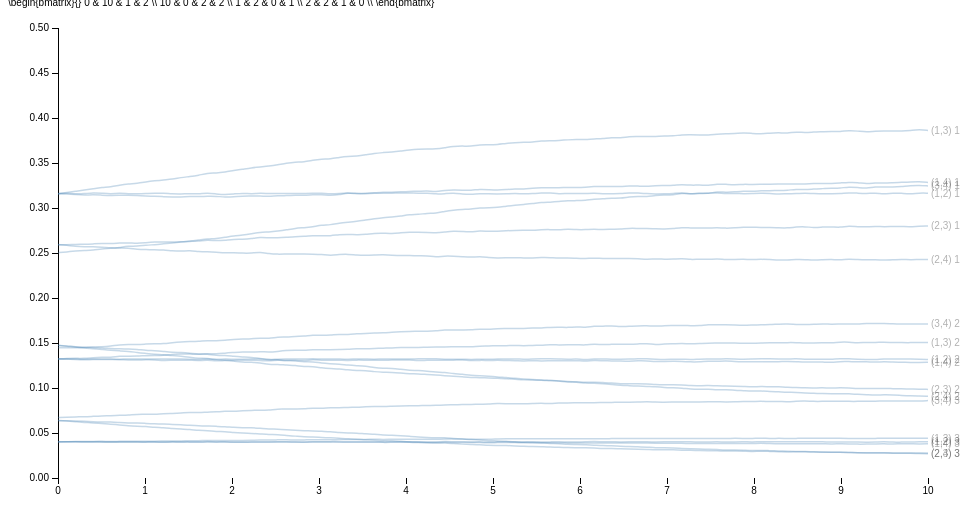
D3 v3 page, settled after 360 driven frames (6 s of simulated time); the page loaded 1 data file(s).


  /*Page Setup*/
  var margin = {top: 20, right: 80, bottom: 30, left: 50},
      width = 1000 - margin.left - margin.right,
      height = 500 - margin.top - margin.bottom;
  var svg = d3.select("body").append("svg")
      .attr("width", width + margin.left + margin.right)
      .attr("height", height + margin.top + margin.bottom)
    .append("g")
      .attr("transform", "translate(" + margin.left + "," + margin.top + ")");
  /* End of page setup*/

  var x = d3.scale.linear().range([0, width]);
  var y = d3.scale.linear().range([height, 0]);
  var color = d3.scale.category10();
  var xAxis = d3.svg.axis().scale(x).orient("bottom");
  var yAxis = d3.svg.axis().scale(y).orient("left");
  var myline = d3.svg.line().interpolate("basis")
      .x(function(d) { return x(d.xval); })
      .y(function(d) { return y(d.yval); });

  /* Read in Data and Plot */
  /*d3.tsv("sim.tsv", function(data) {*/
  d3.tsv("noPermDraw3.tsv", function(data) {
    /* maps colors to each city */
      /* d3.keys(data[0]) gets the column headers*/
      /* d3.keys(data[0]).filter(etc) gets all all the column headers except the first one, "date"*/

    color.domain(d3.keys(data[0]).filter(function(key) { return key !== "tau"; }));
    var curves = color.domain().map(function(name) {
      return {
        name: name,
        values: data.map(function(d) { return {xval: +d["tau"], yval: +d[name]}; })
      };
    });

    /* Hard coded bounds: x,y-lim
    x.domain([0,100]); y.domain([0,100]);
    */

    /*dynamic x,y-lim
    x.domain(d3.extent(data, function(d) { return +d["tau"]; }));
    y.domain([
      d3.min(curves, function(c) { return d3.min(c.values, function(v) { return v.yval; }); }),
      d3.max(curves, function(c) { return d3.max(c.values, function(v) { return v.yval; }); })
    ]);
    */
    /* x,y-lim set using R */
    x.domain([0,10]);
    y.domain([0,0.5]);

    /*debugger;*/
    /*Add x,y-axis*/
    svg.append("g").attr("class","x axis").attr("transform","translate(0," + height + ")").call(xAxis);
    svg.append("g").attr("class","y axis").attr("transform","translate("+0+",0)").call(yAxis);

    /*Add curves*/
    var curve = svg.selectAll(".curve").data(curves).enter().append("g").attr("class", "curve");
    curve.append("path").attr("class", "line").attr("d", function(d) { return myline(d.values); })
         /*.style("stroke", function(d) { return color(d.name); })*/;

    /*Add names of cities to curves*/
    curve.append("text")
         .datum(function(d) { return {name: d.name, value: d.values[d.values.length - 1]}; })
         .attr("transform", function(d) { return "translate(" + x(d.value.xval) + "," + y(d.value.yval) + ")"; })
         .attr("x", 3).attr("dy", ".35em").text(function(d) { return d.name; });

    /* mouseover stuff below*/
    curve.style("opacity",".3").on("mouseover",mouseover).on("mouseout",mouseout);
      function mouseover(d, i) { d3.select(this).style("opacity",  "1"); };
      function mouseout(d, i)  { d3.select(this).style("opacity", ".3"); };
    /*End of Mouseover stuff*/
    debugger;

  });


### data: noPermDraw3.tsv
tau	(1,2) 1	(1,2) 2	(1,2) 3	(1,3) 1	(1,3) 2	(1,3) 3	(1,4) 1	(1,4) 2	(1,4) 3	(2,3) 1	(2,3) 2	(2,3) 3	(2,4) 1	(2,4) 2	(2,4) 3	(3,4) 1	(3,4) 2	(3,4) 3
0	0.3159	0.1322	0.04028	0.3158	0.1323	0.04015	0.3159	0.1321	0.04008	0.2592	0.1475	0.06395	0.2593	0.1475	0.06378	0.2504	0.1448	0.06727
0.101	0.3165	0.1324	0.04046	0.3172	0.1328	0.04032	0.3156	0.1325	0.04018	0.2592	0.1462	0.0632	0.2586	0.1468	0.06355	0.2512	0.1447	0.06762
0.202	0.3156	0.1322	0.04036	0.3185	0.133	0.04058	0.3149	0.1318	0.04026	0.2596	0.1457	0.0625	0.2573	0.1457	0.0633	0.2522	0.1448	0.06795
0.303	0.3159	0.1318	0.04022	0.3198	0.1328	0.04044	0.3142	0.131	0.04002	0.2597	0.1442	0.06177	0.2569	0.1452	0.06298	0.2528	0.1447	0.06789
0.404	0.317	0.1323	0.04029	0.3213	0.1337	0.0407	0.3148	0.1319	0.03994	0.2601	0.1437	0.06121	0.2569	0.1453	0.06251	0.2533	0.1457	0.06851
0.5051	0.3164	0.1323	0.04002	0.3228	0.1342	0.04081	0.3142	0.1315	0.04006	0.2606	0.1428	0.0604	0.2565	0.1442	0.06221	0.2547	0.1459	0.06902
0.6061	0.3156	0.132	0.0401	0.3235	0.1339	0.04045	0.3138	0.1316	0.03983	0.2604	0.1417	0.05976	0.2557	0.144	0.06223	0.2551	0.1466	0.06915
0.7071	0.3166	0.132	0.03994	0.3254	0.1354	0.04077	0.3141	0.1316	0.03994	0.2611	0.1413	0.05906	0.2554	0.1434	0.06153	0.2561	0.1479	0.06967
0.8081	0.3157	0.1324	0.04001	0.3268	0.1353	0.04082	0.3142	0.1311	0.03997	0.2614	0.1408	0.05797	0.2555	0.1433	0.06096	0.2577	0.1484	0.06991
0.9091	0.3157	0.1321	0.04006	0.3273	0.1354	0.04094	0.3138	0.1311	0.04	0.2605	0.1395	0.0576	0.254	0.1429	0.0613	0.2574	0.1483	0.07084
1.01	0.316	0.1321	0.04009	0.3289	0.136	0.04088	0.3134	0.1313	0.03978	0.2614	0.1384	0.05724	0.2537	0.1417	0.06064	0.2587	0.1488	0.07075
1.111	0.3164	0.1322	0.04029	0.3302	0.1361	0.04087	0.313	0.1314	0.03968	0.2622	0.1374	0.05625	0.2537	0.1415	0.06015	0.2592	0.1492	0.0706
1.212	0.3164	0.1323	0.03985	0.3313	0.1363	0.04108	0.3126	0.1303	0.03975	0.2623	0.137	0.05588	0.2534	0.1406	0.06003	0.2602	0.1492	0.07155
1.313	0.3156	0.1322	0.04022	0.3319	0.1374	0.04122	0.3122	0.1309	0.03993	0.2621	0.136	0.05495	0.2525	0.1396	0.05942	0.2611	0.1505	0.07171
1.414	0.3155	0.1324	0.04013	0.3339	0.1377	0.04111	0.3121	0.131	0.03977	0.2623	0.1356	0.05427	0.252	0.1394	0.05901	0.2621	0.1513	0.0721
1.515	0.3159	0.1321	0.04021	0.3349	0.1379	0.04144	0.3129	0.1309	0.03997	0.2629	0.1341	0.05389	0.2527	0.1388	0.05874	0.2633	0.1516	0.07301
1.616	0.3156	0.1314	0.0401	0.3363	0.137	0.04128	0.3124	0.1304	0.03947	0.2631	0.1327	0.05281	0.2514	0.1376	0.0581	0.2643	0.1518	0.07264
1.717	0.3167	0.1325	0.04058	0.3388	0.1384	0.04188	0.3132	0.131	0.04009	0.2646	0.1332	0.05255	0.2513	0.1377	0.05775	0.2656	0.1527	0.07322
1.818	0.3156	0.1316	0.04012	0.3387	0.1379	0.04147	0.3131	0.1299	0.03969	0.2636	0.1313	0.05164	0.2511	0.1358	0.05737	0.266	0.1525	0.07335
1.919	0.3148	0.1323	0.0402	0.3399	0.1388	0.04179	0.312	0.1307	0.04005	0.2642	0.131	0.05154	0.2499	0.1365	0.05711	0.2674	0.1532	0.07437
2.02	0.3156	0.1319	0.04011	0.3416	0.1394	0.04168	0.3124	0.1306	0.0396	0.2652	0.13	0.05053	0.2507	0.135	0.05616	0.269	0.1539	0.07382
2.121	0.3166	0.132	0.03994	0.343	0.14	0.04166	0.3131	0.131	0.0397	0.2652	0.1289	0.04994	0.2498	0.1344	0.05581	0.2699	0.1544	0.07491
2.222	0.3156	0.1321	0.04026	0.3446	0.1398	0.04186	0.3132	0.1308	0.03984	0.2659	0.1286	0.04952	0.2498	0.134	0.05579	0.2714	0.1547	0.0752
2.323	0.3165	0.1325	0.04029	0.3457	0.1405	0.0422	0.3136	0.1307	0.03986	0.2676	0.1279	0.04898	0.2509	0.1329	0.05526	0.2731	0.1556	0.0751
2.424	0.316	0.1313	0.0402	0.3466	0.1398	0.04208	0.3126	0.1298	0.03969	0.2668	0.1262	0.04826	0.2492	0.1315	0.05435	0.2733	0.1548	0.07536
2.525	0.3162	0.1322	0.04027	0.3481	0.1407	0.04239	0.314	0.131	0.03992	0.2668	0.1263	0.04816	0.2486	0.1314	0.05445	0.2743	0.1566	0.07676
2.626	0.3161	0.1322	0.04048	0.3499	0.1416	0.04258	0.3135	0.1304	0.04016	0.2674	0.1254	0.04723	0.2489	0.1303	0.05366	0.2756	0.1566	0.07644
2.727	0.316	0.1323	0.04012	0.3511	0.1422	0.04211	0.3145	0.1311	0.03956	0.2682	0.1251	0.04655	0.2489	0.1301	0.05292	0.2775	0.1575	0.07672
2.828	0.3162	0.132	0.03997	0.3512	0.1416	0.04226	0.3139	0.1301	0.03962	0.2684	0.1236	0.04573	0.249	0.1289	0.05243	0.2781	0.1576	0.0768
2.929	0.3164	0.1328	0.04041	0.3531	0.1429	0.04257	0.3148	0.1317	0.04003	0.2692	0.1239	0.04549	0.2487	0.1294	0.05235	0.2792	0.1588	0.07779
3.03	0.3165	0.1319	0.0404	0.3543	0.1423	0.04254	0.3149	0.1306	0.03991	0.2694	0.1223	0.045	0.2485	0.1274	0.05179	0.281	0.1584	0.07731
3.131	0.3155	0.1325	0.04035	0.3545	0.1427	0.04246	0.3139	0.1308	0.04001	0.269	0.1215	0.04463	0.2473	0.127	0.05144	0.2813	0.1586	0.07829
3.232	0.3162	0.1322	0.04056	0.3563	0.1428	0.04271	0.3148	0.1309	0.03986	0.2704	0.1211	0.04413	0.2483	0.1265	0.05057	0.2831	0.1597	0.07794
3.333	0.3168	0.1317	0.04007	0.3576	0.1428	0.04265	0.3167	0.1305	0.03947	0.2709	0.1201	0.04338	0.2487	0.1254	0.05	0.2842	0.1593	0.07859
3.434	0.3158	0.1324	0.04044	0.3575	0.1438	0.04297	0.3161	0.1311	0.03992	0.2701	0.1193	0.04322	0.2477	0.1248	0.04985	0.2852	0.1602	0.07846
3.535	0.3158	0.1323	0.04019	0.359	0.1436	0.04265	0.3162	0.1308	0.03964	0.2706	0.1196	0.0423	0.2474	0.1243	0.04901	0.2866	0.1607	0.07926
3.636	0.3166	0.1317	0.04044	0.3609	0.1439	0.04325	0.3168	0.1308	0.03996	0.2719	0.118	0.04218	0.2477	0.1227	0.04862	0.288	0.1611	0.07958
3.737	0.3164	0.1324	0.04002	0.3615	0.1443	0.04271	0.3177	0.1307	0.03946	0.272	0.1175	0.04118	0.2481	0.1219	0.04756	0.2894	0.1613	0.07929
3.838	0.3165	0.1322	0.04025	0.3622	0.1445	0.04312	0.3174	0.1311	0.03969	0.2716	0.1174	0.04142	0.2475	0.1218	0.04761	0.2898	0.162	0.07974
3.939	0.3167	0.1324	0.04034	0.3633	0.1452	0.04302	0.318	0.1311	0.0398	0.2725	0.1166	0.0407	0.247	0.1207	0.04707	0.291	0.1625	0.08001
4.04	0.3168	0.1322	0.04028	0.3645	0.145	0.0432	0.3185	0.1312	0.03979	0.2731	0.1157	0.04011	0.2474	0.1197	0.0463	0.2927	0.163	0.08024
4.141	0.3163	0.1325	0.04025	0.3653	0.1451	0.04279	0.3185	0.1303	0.0391	0.273	0.1158	0.03959	0.2467	0.1195	0.04547	0.2928	0.1629	0.08023
4.242	0.3165	0.1323	0.04015	0.3655	0.1453	0.04315	0.3191	0.1308	0.03967	0.2727	0.115	0.03912	0.247	0.1187	0.04505	0.2941	0.1632	0.08068
4.343	0.3155	0.1326	0.03995	0.3655	0.1455	0.04278	0.318	0.1307	0.03935	0.2724	0.1145	0.03869	0.2455	0.1177	0.04476	0.2943	0.1635	0.08053
… [head cut at 6 KiB]